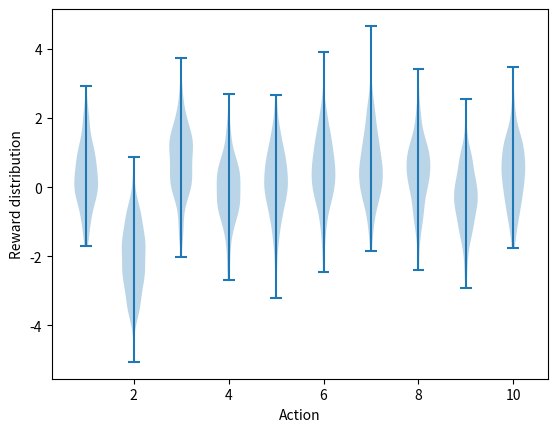

Write the Python code that produced this figure. (Note: this script raises an exception after producing the figure.)
#######################################################################
# Copyright (C)                                                       #
# 2016-2018 Shangtong Zhang(zhangshangtong.cpp@gmail.com)             #
# 2016 Tian Jun(tianjun.cpp@gmail.com)                                #
# 2016 Artem Oboturov(oboturov@gmail.com)                             #
# 2016 Kenta Shimada(hyperkentakun@gmail.com)                         #
# Permission given to modify the code as long as you keep this        #
# declaration at the top                                              #
#######################################################################

import matplotlib
matplotlib.use('Agg')
import matplotlib.pyplot as plt
import numpy as np
from tqdm import tqdm


class Bandit:
  # @k_arm: # of arms
  # @epsilon: probability for exploration in epsilon-greedy algorithm
  # @initial: initial estimation for each action
  # @step_size: constant step size for updating estimations
  # @sample_averages:if True,use sample averages to update estimations instead of constant step size
  # @UCB_param: if not None, use UCB algorithm to select action
  # @gradient: if True, use gradient based bandit algorithm
  # @gradient_baseline: if True, use average reward as baseline for gradient based bandit algorithm
  def __init__(self, k_arm=10, epsilon=0., initial=0., step_size=0.1,
               sample_averages=False, UCB_param=None,
               gradient=False, gradient_baseline=False, true_reward=0.):
    self.k = k_arm
    self.step_size = step_size
    self.sample_averages = sample_averages
    self.indices = np.arange(self.k)
    self.time = 0
    self.UCB_param = UCB_param
    self.gradient = gradient
    self.gradient_baseline = gradient_baseline
    self.average_reward = 0
    self.true_reward = true_reward
    self.epsilon = epsilon
    self.initial = initial

  def reset(self):
    # real reward for each action
    self.q_true = np.random.randn(self.k) + self.true_reward

    # estimation for each action
    self.q_estimation = np.zeros(self.k) + self.initial

    # # of chosen times for each action
    self.action_count = np.zeros(self.k)

    self.best_action = np.argmax(self.q_true)

  # get an action for this bandit
  def act(self):
    if np.random.rand() < self.epsilon:
      return np.random.choice(self.indices)

    if self.UCB_param is not None:
      UCB_estimation = self.q_estimation + \
          self.UCB_param * np.sqrt(np.log(self.time + 1) / (self.action_count + 1e-5))
      q_best = np.max(UCB_estimation)
      return np.random.choice([action for action, q in enumerate(UCB_estimation) if q == q_best])

    if self.gradient:
      exp_est = np.exp(self.q_estimation)
      self.action_prob = exp_est / np.sum(exp_est)
      return np.random.choice(self.indices, p=self.action_prob)

    return np.argmax(self.q_estimation)

  # take an action, update estimation for this action
  def step(self, action):
    # generate the reward under N(real reward, 1)
    reward = np.random.randn() + self.q_true[action]
    self.time += 1
    self.average_reward = (self.time - 1.0) / self.time * self.average_reward + reward / self.time
    self.action_count[action] += 1

    if self.sample_averages:
      # update estimation using sample averages
      self.q_estimation[action] += 1.0 / self.action_count[action] * \
        (reward - self.q_estimation[action])
    elif self.gradient:
      one_hot = np.zeros(self.k)
      one_hot[action] = 1
      if self.gradient_baseline:
        baseline = self.average_reward
      else:
        baseline = 0
      self.q_estimation = self.q_estimation + self.step_size * (reward - baseline) * \
          (one_hot - self.action_prob)
    else:
      # update estimation with constant step size
      self.q_estimation[action] += self.step_size * (reward - self.q_estimation[action])
    return reward


def simulate(runs, time, bandits):
  best_action_counts = np.zeros((len(bandits), runs, time))
  rewards = np.zeros(best_action_counts.shape)
  for i, bandit in enumerate(bandits):
    for r in tqdm(range(runs)):
      bandit.reset()
      for t in range(time):
        action = bandit.act()
        reward = bandit.step(action)
        rewards[i, r, t] = reward
        if action == bandit.best_action:
          best_action_counts[i, r, t] = 1
  best_action_counts = best_action_counts.mean(axis=1)
  rewards = rewards.mean(axis=1)
  return best_action_counts, rewards


def figure_2_1():
  plt.violinplot(dataset=np.random.randn(200, 10) + np.random.randn(10))
  plt.xlabel("Action")
  plt.ylabel("Reward distribution")
  plt.savefig('../images/figure_2_1.png')
  plt.close()


def figure_2_2(runs=2000, time=1000):
  epsilons = [0, 0.1, 0.01]
  bandits = [Bandit(epsilon=eps, sample_averages=True) for eps in epsilons]
  best_action_counts, rewards = simulate(runs, time, bandits)

  plt.figure(figsize=(10, 20))

  plt.subplot(2, 1, 1)
  for eps, rewards in zip(epsilons, rewards):
    plt.plot(rewards, label='epsilon = %.02f' % (eps))
  plt.xlabel('steps')
  plt.ylabel('average reward')
  plt.legend()

  plt.subplot(2, 1, 2)
  for eps, counts in zip(epsilons, best_action_counts):
    plt.plot(counts, label='epsilon = %.02f' % (eps))
  plt.xlabel('steps')
  plt.ylabel('% optimal action')
  plt.legend()

  plt.savefig('../images/figure_2_2.png')
  plt.close()


def figure_2_3(runs=2000, time=1000):
  bandits = []
  bandits.append(Bandit(epsilon=0, initial=5, step_size=0.1))
  bandits.append(Bandit(epsilon=0.1, initial=0, step_size=0.1))
  best_action_counts, _ = simulate(runs, time, bandits)

  plt.plot(best_action_counts[0], label='epsilon = 0, q = 5')
  plt.plot(best_action_counts[1], label='epsilon = 0.1, q = 0')
  plt.xlabel('Steps')
  plt.ylabel('% optimal action')
  plt.legend()

  plt.savefig('../images/figure_2_3.png')
  plt.close()


def figure_2_4(runs=2000, time=1000):
  bandits = []
  bandits.append(Bandit(epsilon=0, UCB_param=2, sample_averages=True))
  bandits.append(Bandit(epsilon=0.1, sample_averages=True))
  _, average_rewards = simulate(runs, time, bandits)

  plt.plot(average_rewards[0], label='UCB c = 2')
  plt.plot(average_rewards[1], label='epsilon greedy epsilon = 0.1')
  plt.xlabel('Steps')
  plt.ylabel('Average reward')
  plt.legend()

  plt.savefig('../images/figure_2_4.png')
  plt.close()


def figure_2_5(runs=2000, time=1000):
  bandits = []
  bandits.append(Bandit(gradient=True, step_size=0.1, gradient_baseline=True, true_reward=4))
  bandits.append(Bandit(gradient=True, step_size=0.1, gradient_baseline=False, true_reward=4))
  bandits.append(Bandit(gradient=True, step_size=0.4, gradient_baseline=True, true_reward=4))
  bandits.append(Bandit(gradient=True, step_size=0.4, gradient_baseline=False, true_reward=4))
  best_action_counts, _ = simulate(runs, time, bandits)
  labels = ['alpha = 0.1, with baseline',
            'alpha = 0.1, without baseline',
            'alpha = 0.4, with baseline',
            'alpha = 0.4, without baseline']

  for i in range(0, len(bandits)):
    plt.plot(best_action_counts[i], label=labels[i])
  plt.xlabel('Steps')
  plt.ylabel('% Optimal action')
  plt.legend()

  plt.savefig('../images/figure_2_5.png')
  plt.close()


def figure_2_6(runs=2000, time=1000):
  labels = ['epsilon-greedy', 'gradient bandit',
            'UCB', 'optimistic initialization']
  generators = [lambda epsilon: Bandit(epsilon=epsilon, sample_averages=True),
                lambda alpha: Bandit(gradient=True, step_size=alpha, gradient_baseline=True),
                lambda coef: Bandit(epsilon=0, UCB_param=coef, sample_averages=True),
                lambda initial: Bandit(epsilon=0, initial=initial, step_size=0.1)]
  parameters = [np.arange(-7, -1, dtype=np.float),
                np.arange(-5, 2, dtype=np.float),
                np.arange(-4, 3, dtype=np.float),
                np.arange(-2, 3, dtype=np.float)]

  bandits = []
  for generator, parameter in zip(generators, parameters):
    for param in parameter:
      bandits.append(generator(pow(2, param)))

  _, average_rewards = simulate(runs, time, bandits)
  rewards = np.mean(average_rewards, axis=1)

  i = 0
  for label, parameter in zip(labels, parameters):
    L = len(parameter)
    plt.plot(parameter, rewards[i:i + L], label=label)
    i += L
  plt.xlabel('Parameter(2^x)')
  plt.ylabel('Average reward')
  plt.legend()

  plt.savefig('../images/figure_2_6.png')
  plt.close()


if __name__ == '__main__':
  figure_2_1()
  figure_2_2()
  figure_2_3()
  figure_2_4()
  figure_2_5()
  figure_2_6()
